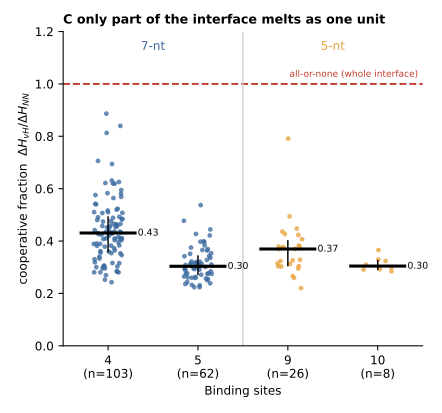

The data file committed next to this chart (first rows):
code, nt, n_sites, width_dx_C, dHvh_width_kcal, dH_NN_kcal, f_coop
00000507770, 7, 4, 1.327, 231.2, 333.0, 0.694
00000570077, 7, 4, 2.079, 139.6, 329.1, 0.424
00000570770, 7, 4, 2.844, 105.2, 329.7, 0.319
00000577007, 7, 4, 3.217, 93.4, 332.8, 0.281
00000577070, 7, 4, 3.222, 93.6, 331.1, 0.283
00007500077, 7, 4, 2.019, 143.4, 328.9, 0.436
00007507007, 7, 4, 2.331, 127.1, 332.6, 0.382
00007507070, 7, 4, 2.193, 135.7, 330.9, 0.41
00007507700, 7, 4, 2.101, 145.6, 333.2, 0.437
00007570007, 7, 4, 2.177, 134.6, 329.3, 0.409
00007570070, 7, 4, 1.961, 149.6, 327.6, 0.457
00007570700, 7, 4, 2.332, 128.3, 329.9, 0.389
00070500707, 7, 4, 2.145, 137.7, 331.4, 0.415
00070500770, 7, 4, 2.035, 145.7, 329.7, 0.442
00070507007, 7, 4, 2.181, 134.3, 332.8, 0.404
00070507070, 7, 4, 2.084, 141.2, 331.1, 0.426
00070507700, 7, 4, 3.251, 93.5, 333.4, 0.281
00070570007, 7, 4, 1.955, 148.8, 329.5, 0.452
00070570070, 7, 4, 1.752, 166.2, 327.8, 0.507
00070570700, 7, 4, 2.202, 135.4, 330.1, 0.41
00070577000, 7, 4, 2.75, 109.5, 331.5, 0.33
00077500007, 7, 4, 1.841, 158.1, 329.3, 0.48
00077500070, 7, 4, 1.82, 160.1, 327.6, 0.489
00077500700, 7, 4, 2.092, 142.1, 329.9, 0.431
00077507000, 7, 4, 2.544, 117.2, 331.3, 0.354
00077570000, 7, 4, 2.381, 124.2, 328.0, 0.379
00700500077, 7, 4, 1.731, 165.9, 326.7, 0.508
00700500707, 7, 4, 1.843, 158.7, 329.0, 0.483
00700500770, 7, 4, 1.592, 184.7, 327.3, 0.564
00700507007, 7, 4, 2.797, 104.4, 330.4, 0.316
00700507070, 7, 4, 1.915, 153.2, 328.7, 0.466
00700507700, 7, 4, 3.622, 83.6, 331.0, 0.253
00700570007, 7, 4, 2.049, 140.8, 327.1, 0.43
00700570070, 7, 4, 2.036, 142.1, 325.4, 0.437
00700570700, 7, 4, 2.521, 117.8, 327.7, 0.36
00700577000, 7, 4, 3.064, 97.4, 329.1, 0.296
00707500007, 7, 4, 1.711, 168.8, 326.9, 0.516
00707500070, 7, 4, 1.806, 160.2, 325.2, 0.493
00707500700, 7, 4, 2.212, 134.0, 327.5, 0.409
00707507000, 7, 4, 2.956, 100.3, 328.9, 0.305
00707570000, 7, 4, 1.972, 149.3, 325.6, 0.458
00770500007, 7, 4, 1.872, 155.2, 327.1, 0.474
00770500070, 7, 4, 1.87, 154.9, 325.4, 0.476
00770500700, 7, 4, 3.006, 98.8, 327.7, 0.301
00770507000, 7, 4, 3.045, 97.3, 329.1, 0.296
00770570000, 7, 4, 2.351, 124.9, 325.8, 0.383
00777500000, 7, 4, 2.335, 126.8, 325.6, 0.389
07000500077, 7, 4, 2.037, 140.4, 327.7, 0.428
07000500707, 7, 4, 1.637, 178.3, 330.0, 0.54
07000500770, 7, 4, 1.698, 171.9, 328.3, 0.523
07000507007, 7, 4, 1.901, 153.4, 331.4, 0.463
07000507070, 7, 4, 2.479, 117.4, 329.7, 0.356
07000570007, 7, 4, 1.406, 205.2, 328.1, 0.626
07000570070, 7, 4, 1.536, 187.9, 326.4, 0.576
07000570700, 7, 4, 2.216, 134.1, 328.7, 0.408
07007500007, 7, 4, 1.244, 231.5, 327.9, 0.706
07007500070, 7, 4, 1.086, 265.1, 326.2, 0.813
07007500700, 7, 4, 1.738, 170.8, 328.5, 0.52
07007507000, 7, 4, 2.502, 119.3, 329.9, 0.362
07070500007, 7, 4, 1.62, 177.9, 328.1, 0.542
... 139 more rows
